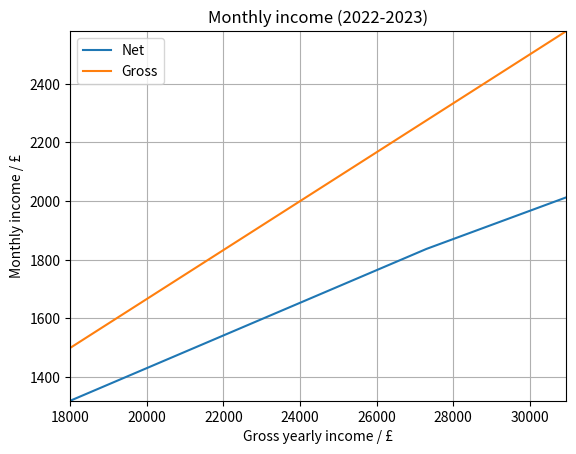

Write the Python code that produced this figure.
import matplotlib.pyplot as plt

income = 50000

#Personal Allowance
if income < 100000:
    pa = 12570
elif income > 100000 and income <= 100000 + pa*2:
    pa = pa - (income-100000)/2
else:
    pa = 0
    
#Input tax brackets in format:
# [percentage taxed, lower bracket boundary, upper bracker boundary]
# where the boundaries are in units pounds per year and a upper boundary of True is used to denote no upper bound
tax_brackets = [[0, 0, pa],         #Income tax 0% below personal allowance
               [20, pa, 50270],     #Income tax 20% between £12,570 and £50,270 pa
               [13.25, 9880, 50268],#National insurance
               [3.25, 50268, True], #National insurance
               [9, 27295, True],    #SFE repayment 9% above £27,295 pa
               [40, 50270, 150000], #Income tax 40% between £50,270 and £150,000 pa
               [45, 150000, True]]  #Income tax 45% above £150,000 pa

def post_tax_income(income, tb = tax_brackets):
    takeaway = income
    tax = 0
    
    for i in range(len(tb)):
        
        #If income is less than tax bracket, skip
        if income < tb[i][1]:
            continue
        
        #Taxing income
        
        #If income is within this tax bracket
        elif income <= tb[i][2] or tb[i][2] == True:
            tax = (income - tb[i][1]) * tb[i][0] / 100
        #If income is above this tax bracket
        elif income > tb[i][2]:
            tax = (tb[i][2] - tb[i][1]) * tb[i][0] / 100 

        takeaway -= tax
    
    return takeaway

def plot(lowerx = 0, upperx = 200000, scale = "Y"):
    """Plots the post-tax (net) income again pre-tax (gross) incomes of range lowerx to upperx.
    To scale the y-axis, input argument of scale = "Y", "M", or "W" for yearly, monthly or weekly respectively. """
    x = list(range(lowerx, upperx, 50))
    s = ["Y", "y", "M", "m", "W", "w"]  #scale of plot
    
    if scale not in s:
        raise Exception("scale argument needs to be \"Y\", \"M\" or \"W\"")
    
    if scale == "Y" or scale == "y":
        s = 1
        date = "Yearly"
    elif scale == "M" or scale == "m":
        s = 12
        date = "Monthly"
    elif scale == "W" or scale == "w":
        s = 365/7
        date = "Weekly"     
    
    y = [post_tax_income(i)/s for i in x]
    
    plt.figure("Net income")
    plt.plot(x,y, "-")
    plt.plot(x, [i/s for i in x])
    plt.xlabel("Gross yearly income / £")
    plt.ylabel("{} income / £".format(date))
    plt.margins(x=0, y=0)
    plt.title("{} income (2022-2023)".format(date))
    plt.grid()
    plt.legend(["Net", "Gross"])
    #plt.savefig("Net income.png")
    plt.show()

plot(18000, 31000, scale = "m")

print()
print("You have a pre-tax (gross) income of £{:,} \n\
As such, you've a yearly net income of: £{:,.2f} with a yearly tax of £{:,.2f} \n\
As such, you've a monthly net income of: £{:,.2f} with monthly tax of £{:,.2f}".format(
    income, 
    post_tax_income(income), income-post_tax_income(income), 
    post_tax_income(income)/12, income/12-post_tax_income(income)/12))
